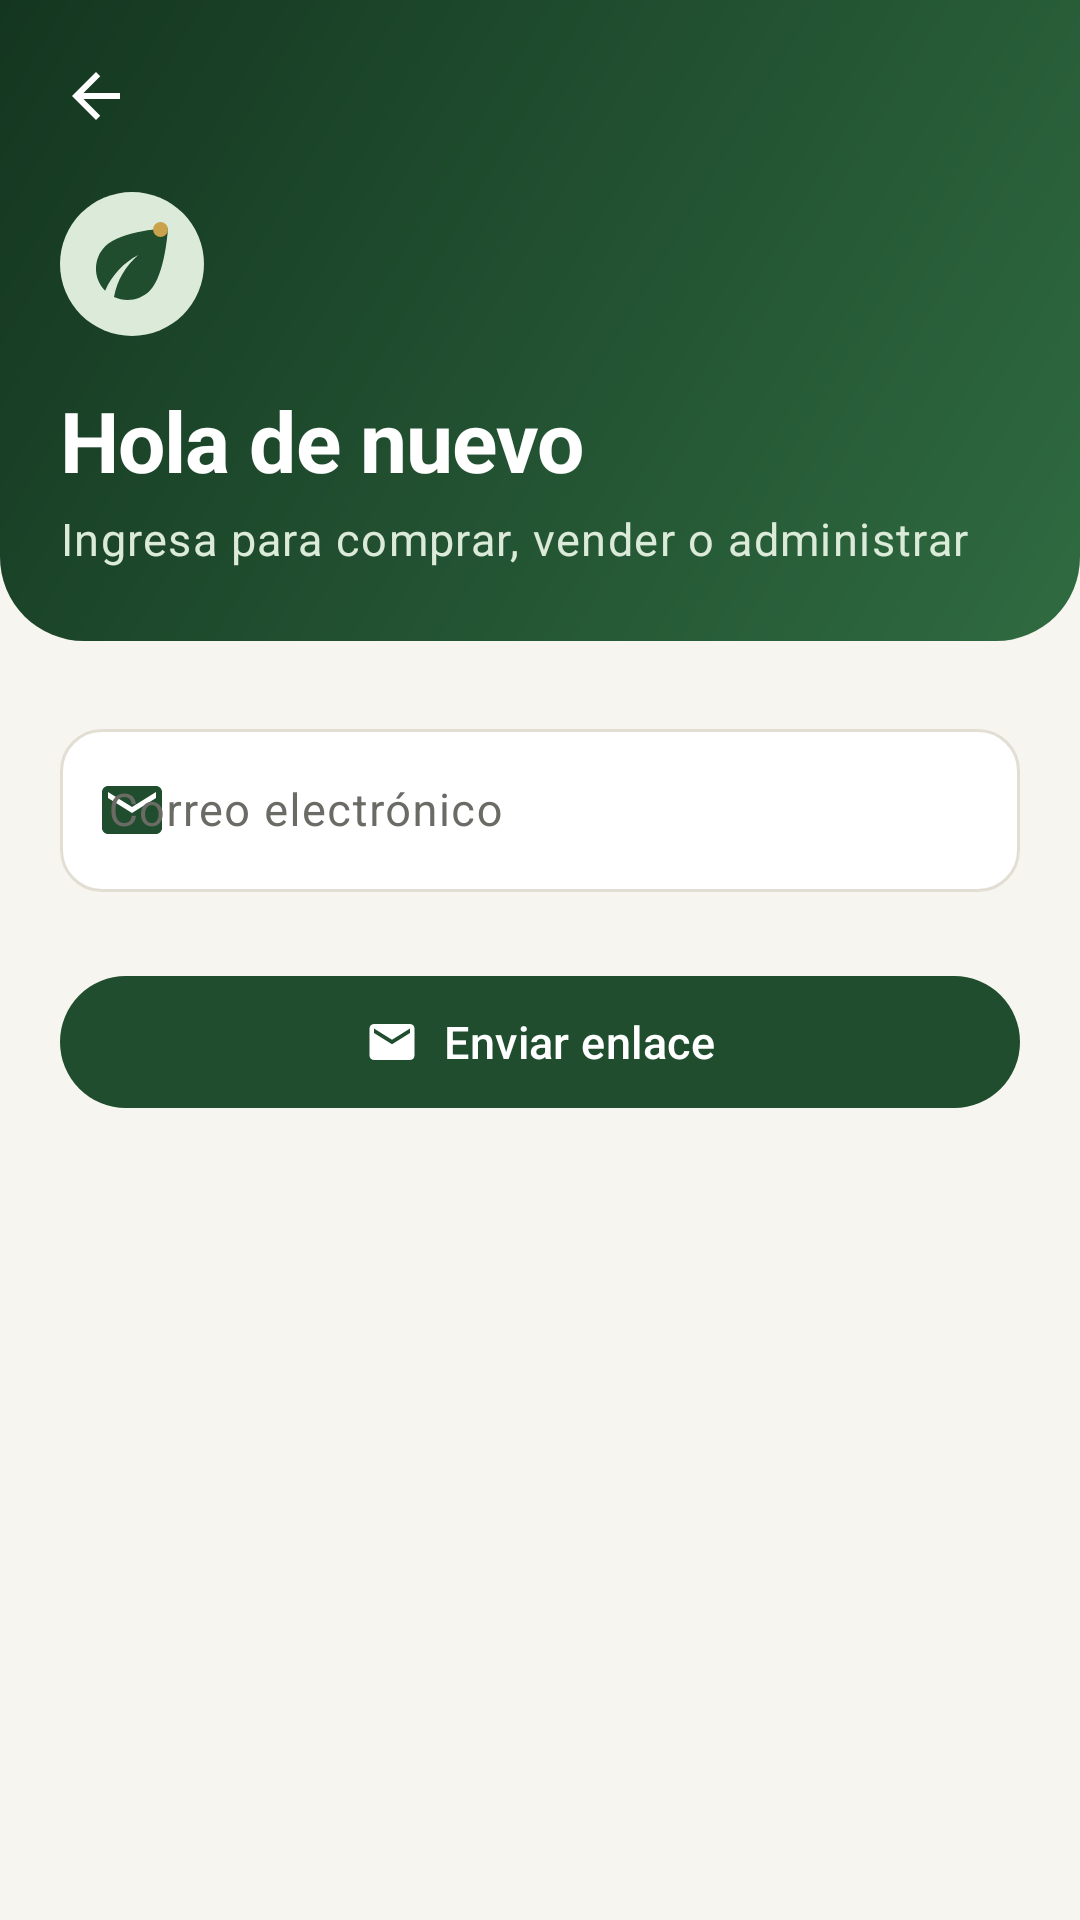

Here is an Android app screen rendered from its layout file. Give the layout XML and the strings, colors and styles it references.
<!-- AndroidManifest.xml: application theme Theme.SaborNatural -->
<!-- res/layout/activity_recuperar_clave.xml -->
<?xml version="1.0" encoding="utf-8"?>
<LinearLayout xmlns:android="http://schemas.android.com/apk/res/android"
    xmlns:app="http://schemas.android.com/apk/res-auto"
    xmlns:tools="http://schemas.android.com/tools"
    android:layout_width="match_parent"
    android:layout_height="match_parent"
    android:orientation="vertical"
    tools:context=".ui.auth.RecuperarClaveActivity">

    <include
        android:id="@+id/encabezado"
        layout="@layout/include_encabezado_formulario" />

    <androidx.core.widget.NestedScrollView
        android:id="@+id/desplazable"
        android:layout_width="match_parent"
        android:layout_height="0dp"
        android:layout_weight="1"
        android:clipToPadding="false"
        android:paddingBottom="@dimen/espacio_l">

        <FrameLayout
            android:layout_width="match_parent"
            android:layout_height="wrap_content"
            android:paddingStart="@dimen/margen_pantalla"
            android:paddingTop="@dimen/espacio_xl"
            android:paddingEnd="@dimen/margen_pantalla">

            
            <LinearLayout
                android:id="@+id/formulario"
                android:layout_width="match_parent"
                android:layout_height="wrap_content"
                android:orientation="vertical">

                <com.google.android.material.textfield.TextInputLayout
                    android:id="@+id/campoCorreo"
                    android:layout_width="match_parent"
                    android:layout_height="wrap_content"
                    android:hint="@string/ingreso_correo"
                    app:startIconDrawable="@drawable/ic_correo">

                    <com.google.android.material.textfield.TextInputEditText
                        android:layout_width="match_parent"
                        android:layout_height="wrap_content"
                        android:autofillHints="emailAddress"
                        android:imeOptions="actionDone"
                        android:inputType="textEmailAddress" />
                </com.google.android.material.textfield.TextInputLayout>

                <com.google.android.material.button.MaterialButton
                    android:id="@+id/botonEnviar"
                    android:layout_width="match_parent"
                    android:layout_height="wrap_content"
                    android:layout_marginTop="@dimen/espacio_xl"
                    android:text="@string/recuperar_boton"
                    app:icon="@drawable/ic_correo" />
            </LinearLayout>

            
            <LinearLayout
                android:id="@+id/confirmacion"
                android:layout_width="match_parent"
                android:layout_height="wrap_content"
                android:gravity="center_horizontal"
                android:orientation="vertical"
                android:visibility="gone"
                tools:visibility="visible">

                <FrameLayout
                    android:layout_width="88dp"
                    android:layout_height="88dp"
                    android:background="@drawable/bg_circulo_suave">

                    <ImageView
                        android:layout_width="44dp"
                        android:layout_height="44dp"
                        android:layout_gravity="center"
                        android:importantForAccessibility="no"
                        android:src="@drawable/ic_check_circulo"
                        app:tint="@color/verde_bosque" />
                </FrameLayout>

                <TextView
                    android:layout_width="wrap_content"
                    android:layout_height="wrap_content"
                    android:layout_marginTop="@dimen/espacio_l"
                    android:text="@string/recuperar_enviado_titulo"
                    android:textAppearance="@style/TextAppearance.SaborNatural.Titulo" />

                <TextView
                    android:id="@+id/textoConfirmacion"
                    android:layout_width="match_parent"
                    android:layout_height="wrap_content"
                    android:layout_marginTop="@dimen/espacio_s"
                    android:gravity="center"
                    android:textAppearance="@style/TextAppearance.SaborNatural.Secundario"
                    tools:text="@string/recuperar_enviado_texto" />

                <com.google.android.material.button.MaterialButton
                    android:id="@+id/botonVolverIngreso"
                    android:layout_width="match_parent"
                    android:layout_height="wrap_content"
                    android:layout_marginTop="@dimen/espacio_xl"
                    android:text="@string/recuperar_volver" />

                <com.google.android.material.button.MaterialButton
                    android:id="@+id/botonReenviar"
                    style="@style/Widget.SaborNatural.Boton.Texto"
                    android:layout_width="wrap_content"
                    android:layout_height="wrap_content"
                    android:layout_marginTop="@dimen/espacio_xs"
                    android:text="@string/recuperar_reenviar" />
            </LinearLayout>
        </FrameLayout>
    </androidx.core.widget.NestedScrollView>
</LinearLayout>
<!-- res/layout/include_encabezado_formulario.xml (included above) -->
<?xml version="1.0" encoding="utf-8"?>
<androidx.constraintlayout.widget.ConstraintLayout xmlns:android="http://schemas.android.com/apk/res/android"
    xmlns:app="http://schemas.android.com/apk/res-auto"
    xmlns:tools="http://schemas.android.com/tools"
    android:id="@+id/contenedor"
    android:layout_width="match_parent"
    android:layout_height="wrap_content"
    android:background="@drawable/bg_encabezado_curvo"
    android:paddingStart="@dimen/espacio_s"
    android:paddingTop="@dimen/espacio_s"
    android:paddingEnd="@dimen/margen_pantalla"
    android:paddingBottom="@dimen/espacio_xl">

    <ImageButton
        android:id="@+id/botonVolver"
        android:layout_width="48dp"
        android:layout_height="48dp"
        android:background="?attr/selectableItemBackgroundBorderless"
        android:contentDescription="@string/accion_volver"
        android:src="@drawable/ic_flecha_atras"
        app:layout_constraintStart_toStartOf="parent"
        app:layout_constraintTop_toTopOf="parent"
        app:tint="@color/blanco" />

    <ImageView
        android:id="@+id/logo"
        android:layout_width="48dp"
        android:layout_height="48dp"
        android:layout_marginStart="@dimen/espacio_m"
        android:layout_marginTop="@dimen/espacio_s"
        android:importantForAccessibility="no"
        android:src="@drawable/ic_logo_marca"
        app:layout_constraintStart_toStartOf="parent"
        app:layout_constraintTop_toBottomOf="@id/botonVolver" />

    <TextView
        android:id="@+id/titulo"
        android:layout_width="0dp"
        android:layout_height="wrap_content"
        android:layout_marginTop="@dimen/espacio_l"
        android:textAppearance="@style/TextAppearance.SaborNatural.Marca"
        android:textColor="@color/blanco"
        android:textSize="28sp"
        app:layout_constraintEnd_toEndOf="parent"
        app:layout_constraintStart_toStartOf="@id/logo"
        app:layout_constraintTop_toBottomOf="@id/logo"
        tools:text="@string/ingreso_titulo" />

    <TextView
        android:id="@+id/subtitulo"
        android:layout_width="0dp"
        android:layout_height="wrap_content"
        android:layout_marginTop="@dimen/espacio_xs"
        android:textAppearance="@style/TextAppearance.SaborNatural.Cuerpo"
        android:textColor="@color/verde_claro"
        app:layout_constraintEnd_toEndOf="parent"
        app:layout_constraintStart_toStartOf="@id/titulo"
        app:layout_constraintTop_toBottomOf="@id/titulo"
        tools:text="@string/ingreso_subtitulo" />
</androidx.constraintlayout.widget.ConstraintLayout>
<!-- resources referenced by this layout -->
<resources>
  <color name="blanco">#FFFFFF</color>
  <color name="verde_bosque">#1F4D2E</color>
  <color name="verde_claro">#DCEBD9</color>
  <dimen name="espacio_l">16dp</dimen>
  <dimen name="espacio_m">12dp</dimen>
  <dimen name="espacio_s">8dp</dimen>
  <dimen name="espacio_xl">24dp</dimen>
  <dimen name="espacio_xs">4dp</dimen>
  <dimen name="margen_pantalla">20dp</dimen>
  <!-- drawable bg_circulo_suave (drawable) -->
  <?xml version="1.0" encoding="utf-8"?>
  <shape xmlns:android="http://schemas.android.com/apk/res/android"
      android:shape="oval">
      <solid android:color="@color/verde_claro" />
  </shape>
  <string name="accion_volver">Volver</string>
  <string name="ingreso_correo">Correo electrónico</string>
  <string name="ingreso_subtitulo">Ingresa para comprar, vender o administrar</string>
  <string name="ingreso_titulo">Hola de nuevo</string>
  <string name="recuperar_boton">Enviar enlace</string>
  <string name="recuperar_enviado_texto">Si %1$s tiene una cuenta en Sabor Natural, recibirás un enlace para crear una contraseña nueva. El enlace vence en 30 minutos y solo sirve una vez.</string>
  <string name="recuperar_enviado_titulo">Revisa tu correo</string>
  <string name="recuperar_reenviar">No me llegó, reenviar</string>
  <string name="recuperar_volver">Volver a ingresar</string>
  <color name="verde_hoja">#2F6B41</color>
  <color name="verde_bosque_oscuro">#143620</color>
  <dimen name="radio_xl">28dp</dimen>
  <color name="dorado_tierra">#C9A24B</color>
  <dimen name="texto_cuerpo">15sp</dimen>
  <color name="texto_principal">@color/gris_carbon</color>
  <dimen name="texto_marca">30sp</dimen>
  <dimen name="texto_secundario">14sp</dimen>
  <color name="texto_secundario">@color/gris_medio</color>
  <dimen name="texto_titulo">22sp</dimen>
  <color name="lima">#7CB342</color>
  <color name="dorado_claro">#F6EDD6</color>
  <color name="rojo">#C62828</color>
  <color name="rojo_claro">#FBE9E7</color>
  <color name="fondo_pantalla">@color/crema</color>
  <color name="superficie">@color/blanco</color>
  <color name="borde">@color/gris_borde</color>
  <color name="gris_carbon">#2A2A2A</color>
  <color name="crema">#F7F5EF</color>
  <color name="crema_oscuro">#EFEBE0</color>
  <style name="ShapeAppearance.SaborNatural.Pequena" parent="ShapeAppearance.Material3.SmallComponent">
          <item name="cornerFamily">rounded</item>
          <item name="cornerSize">@dimen/radio_s</item>
      </style>
  <style name="ShapeAppearance.SaborNatural.Mediana" parent="ShapeAppearance.Material3.MediumComponent">
          <item name="cornerFamily">rounded</item>
          <item name="cornerSize">@dimen/radio_m</item>
      </style>
  <style name="ShapeAppearance.SaborNatural.Grande" parent="ShapeAppearance.Material3.LargeComponent">
          <item name="cornerFamily">rounded</item>
          <item name="cornerSize">@dimen/radio_l</item>
      </style>
  <color name="gris_medio">#6B6B66</color>
  <color name="gris_borde">#E2DED3</color>
  <dimen name="radio_s">8dp</dimen>
  <dimen name="radio_m">14dp</dimen>
  <dimen name="radio_l">20dp</dimen>
  <dimen name="texto_subtitulo">18sp</dimen>
  <dimen name="texto_etiqueta">12sp</dimen>
  <dimen name="alto_boton">52dp</dimen>
  <style name="ShapeAppearance.SaborNatural.Pildora" parent="">
          <item name="cornerFamily">rounded</item>
          <item name="cornerSize">50%</item>
      </style>
  <dimen name="borde_fino">1dp</dimen>
  <dimen name="elevacion_tarjeta">0dp</dimen>
  <style name="Widget.SaborNatural.BarraInferior.Indicador" parent="Widget.Material3.BottomNavigationView.ActiveIndicator">
          <item name="android:color">@color/verde_claro</item>
      </style>
  <style name="TextAppearance.SaborNatural.BarraSuperior" parent="TextAppearance.Material3.TitleLarge">
          <item name="android:textSize">@dimen/texto_subtitulo</item>
          <item name="android:fontFamily">sans-serif-medium</item>
      </style>
</resources>
